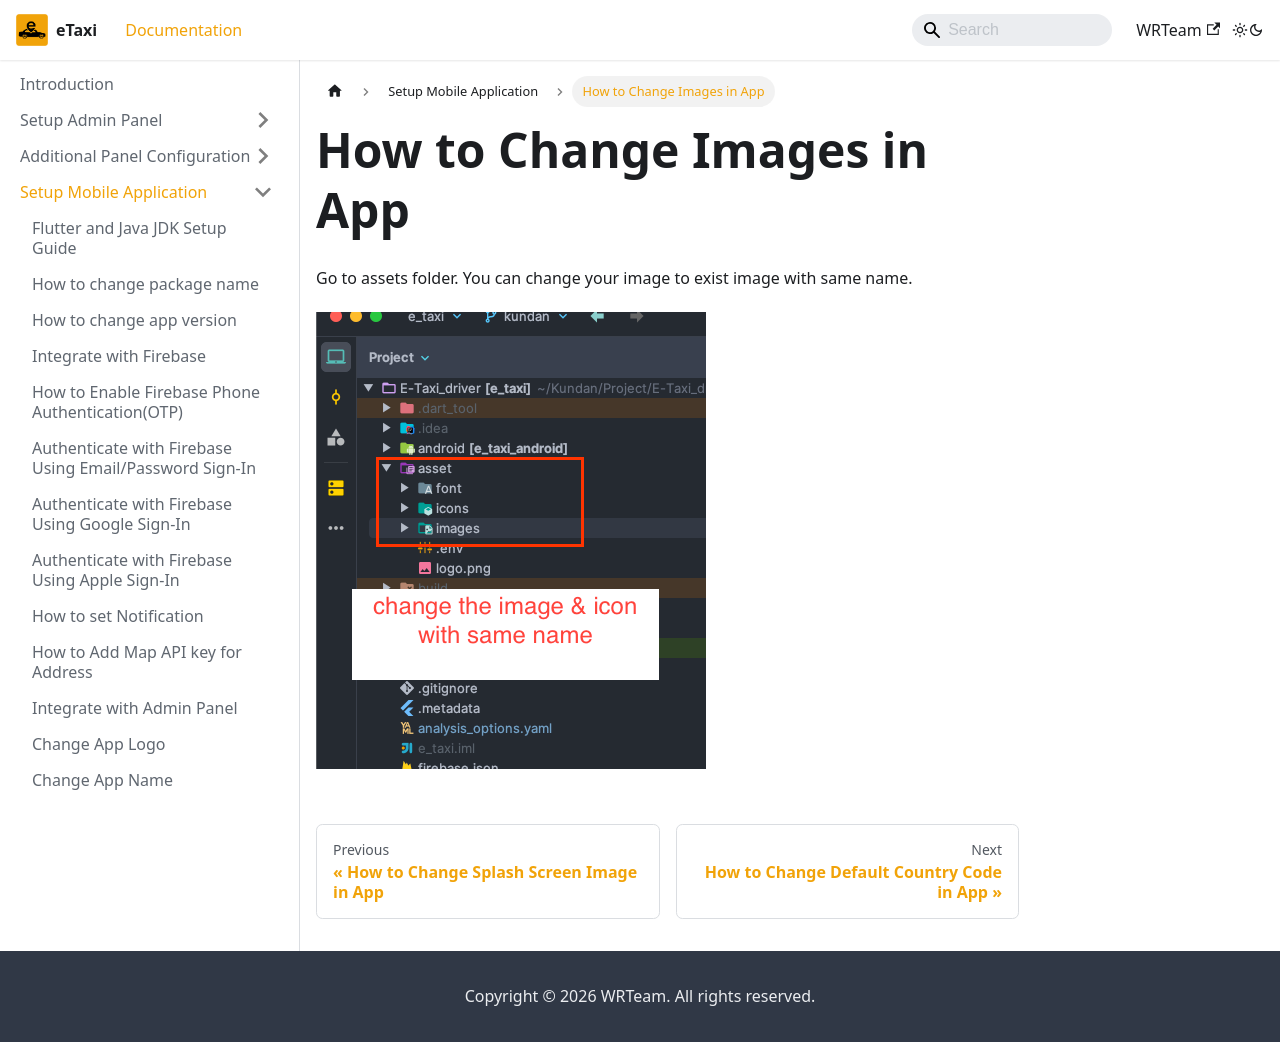

repository: e-taxi-app/documentation · page: docs/mobile-app/asset-image/index.html · generator: docusaurus

---
sidebar_position: 17
---

# How to Change Images in App

Go to assets folder. You can change your image to exist image with same name.

![Images Change](/images/app/imagesChange.png)
